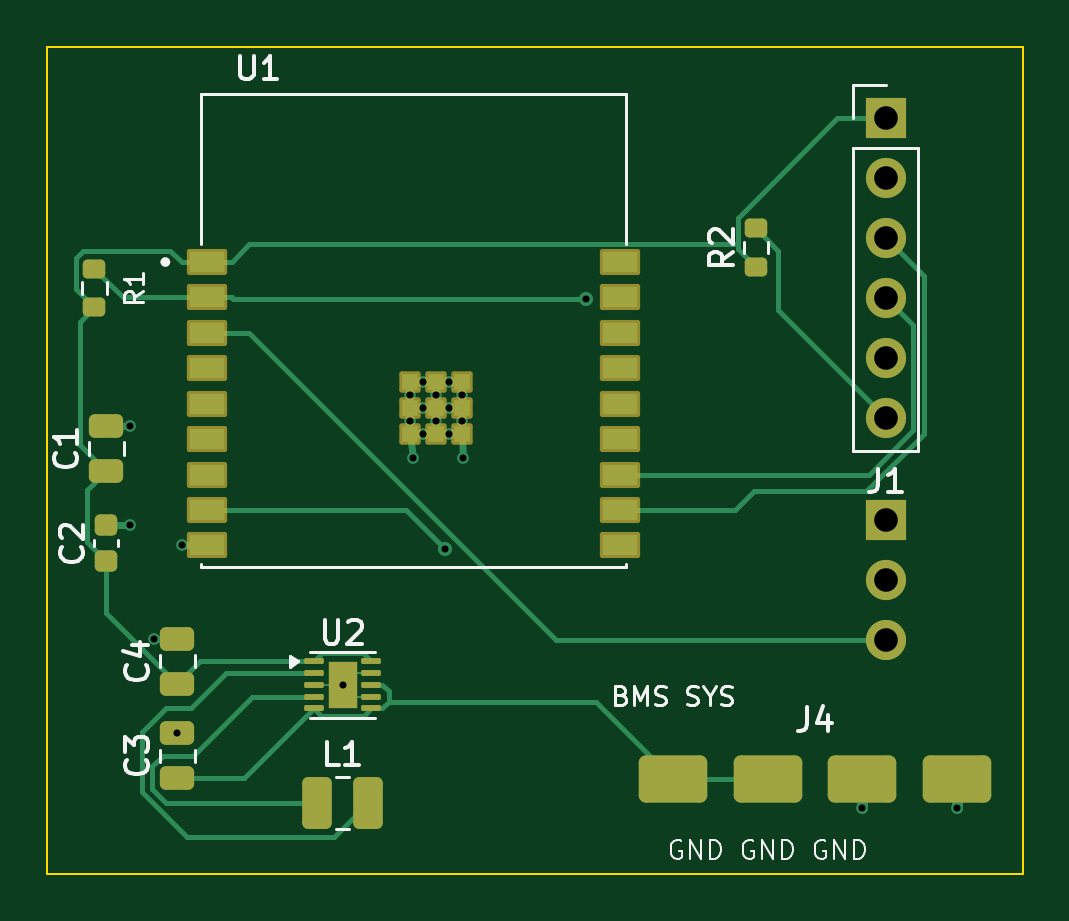
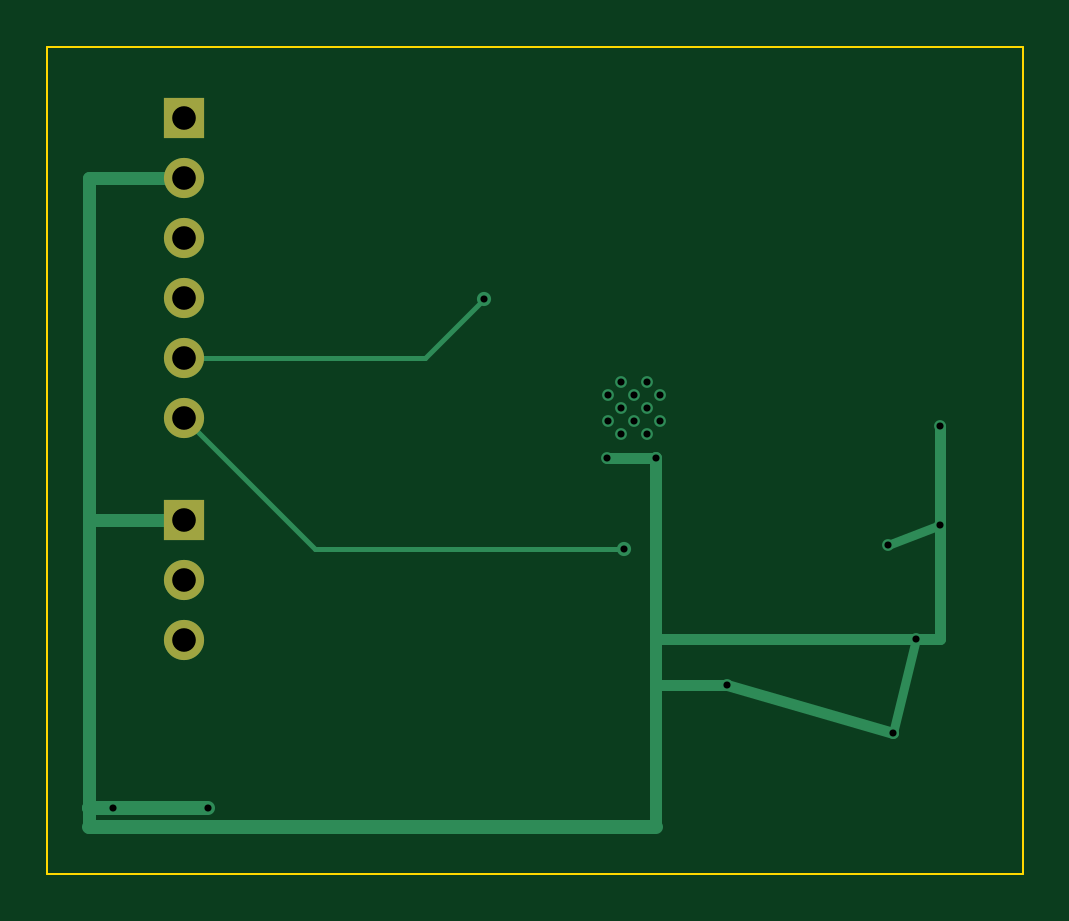
Circuit board: 10 layer files. Board 41.3 x 35.0 mm.
- bottom_copper: Vent-B_Cu.gbl (3642 bytes)
- bottom_mask: Vent-B_Mask.gbs (803 bytes)
- paste: Vent-B_Paste.gbp (462 bytes)
- bottom_silk: Vent-B_Silkscreen.gbo (815 bytes)
- outline: Vent-Edge_Cuts.gm1 (695 bytes)
- top_copper: Vent-F_Cu.gtl (12186 bytes)
- top_mask: Vent-F_Mask.gts (3905 bytes)
- paste: Vent-F_Paste.gtp (3562 bytes)
- top_silk: Vent-F_Silkscreen.gto (24015 bytes)
- drill: Vent.drl (928 bytes)

=== bottom_copper: Vent-B_Cu.gbl ===
%TF.GenerationSoftware,KiCad,Pcbnew,9.0.7*%
%TF.CreationDate,2026-05-17T16:24:41-05:00*%
%TF.ProjectId,Vent,56656e74-2e6b-4696-9361-645f70636258,rev?*%
%TF.SameCoordinates,Original*%
%TF.FileFunction,Copper,L2,Bot*%
%TF.FilePolarity,Positive*%
%FSLAX46Y46*%
G04 Gerber Fmt 4.6, Leading zero omitted, Abs format (unit mm)*
G04 Created by KiCad (PCBNEW 9.0.7) date 2026-05-17 16:24:41*
%MOMM*%
%LPD*%
G01*
G04 APERTURE LIST*
%TA.AperFunction,ComponentPad*%
%ADD10C,0.500000*%
%TD*%
%TA.AperFunction,ComponentPad*%
%ADD11R,1.700000X1.700000*%
%TD*%
%TA.AperFunction,ComponentPad*%
%ADD12C,1.700000*%
%TD*%
%TA.AperFunction,ViaPad*%
%ADD13C,0.500000*%
%TD*%
%TA.AperFunction,ViaPad*%
%ADD14C,0.600000*%
%TD*%
%TA.AperFunction,Conductor*%
%ADD15C,0.400000*%
%TD*%
%TA.AperFunction,Conductor*%
%ADD16C,0.600000*%
%TD*%
%TA.AperFunction,Conductor*%
%ADD17C,0.550000*%
%TD*%
%TA.AperFunction,Conductor*%
%ADD18C,0.450000*%
%TD*%
%TA.AperFunction,Conductor*%
%ADD19C,0.500000*%
%TD*%
%TA.AperFunction,Conductor*%
%ADD20C,0.200000*%
%TD*%
G04 APERTURE END LIST*
D10*
%TO.P,U1,28,GND*%
%TO.N,GND*%
X27410000Y-26200000D03*
%TO.P,U1,29,GND*%
X28510000Y-26200000D03*
%TO.P,U1,30,GND*%
X26860000Y-26750000D03*
%TO.P,U1,31,GND*%
X27960000Y-26750000D03*
%TO.P,U1,32,GND*%
X29060000Y-26750000D03*
%TO.P,U1,33,GND*%
X27410000Y-27300000D03*
%TO.P,U1,34,GND*%
X28510000Y-27300000D03*
%TO.P,U1,35,GND*%
X26860000Y-27850000D03*
%TO.P,U1,36,GND*%
X27960000Y-27850000D03*
%TO.P,U1,37,GND*%
X29060000Y-27850000D03*
%TO.P,U1,38,GND*%
X27410000Y-28400000D03*
%TO.P,U1,39,GND*%
X28510000Y-28400000D03*
%TD*%
D11*
%TO.P,J2,1*%
%TO.N,+3V3*%
X47000000Y-15000000D03*
D12*
%TO.P,J2,2*%
%TO.N,GND*%
X47000000Y-17540000D03*
%TO.P,J2,3*%
%TO.N,ESP_RXD*%
X47000000Y-20080000D03*
%TO.P,J2,4*%
%TO.N,ESP_TXD*%
X47000000Y-22620000D03*
%TO.P,J2,5*%
%TO.N,ESP_EN*%
X47000000Y-25160000D03*
%TO.P,J2,6*%
%TO.N,ESP_BOOT*%
X47000000Y-27700000D03*
%TD*%
D11*
%TO.P,J1,1,Pin_1*%
%TO.N,GND*%
X47000000Y-32000000D03*
D12*
%TO.P,J1,2,Pin_2*%
%TO.N,+5V_SERVO*%
X47000000Y-34540000D03*
%TO.P,J1,3,Pin_3*%
%TO.N,SERVO_PWM*%
X47000000Y-37080000D03*
%TD*%
D13*
%TO.N,GND*%
X17200000Y-33100000D03*
X27000000Y-29400000D03*
X15000000Y-28050000D03*
X50000000Y-44200000D03*
X29100000Y-29400000D03*
X46000000Y-44200000D03*
X24000000Y-39000000D03*
X17000000Y-41050000D03*
X15000000Y-32225000D03*
X16000000Y-37050000D03*
D14*
%TO.N,ESP_EN*%
X34287200Y-22653200D03*
%TO.N,ESP_BOOT*%
X28355700Y-33255700D03*
%TD*%
D15*
%TO.N,GND*%
X15000000Y-32225000D02*
X17200000Y-33100000D01*
D16*
X27000000Y-45000000D02*
X51000000Y-45000000D01*
X50000000Y-44200000D02*
X51000000Y-44200000D01*
X46000000Y-44200000D02*
X51000000Y-44200000D01*
D17*
X47000000Y-32000000D02*
X51000000Y-32000000D01*
X47000000Y-17540000D02*
X51000000Y-17540000D01*
X51000000Y-45000000D02*
X51000000Y-17540000D01*
D18*
X15000000Y-28050000D02*
X15000000Y-37050000D01*
D15*
X16000000Y-37050000D02*
X17000000Y-41050000D01*
D18*
X17000000Y-41050000D02*
X24000000Y-39000000D01*
X24000000Y-39000000D02*
X27000000Y-39000000D01*
D19*
X27000000Y-29400000D02*
X27000000Y-45000000D01*
D18*
X15000000Y-37050000D02*
X27000000Y-37050000D01*
X29100000Y-29400000D02*
X27000000Y-29400000D01*
D15*
X16000000Y-37050000D02*
X15000000Y-37050000D01*
D20*
%TO.N,ESP_EN*%
X47000000Y-25160000D02*
X36794000Y-25160000D01*
X36794000Y-25160000D02*
X34287200Y-22653200D01*
%TO.N,ESP_BOOT*%
X41444300Y-33255700D02*
X28355700Y-33255700D01*
X47000000Y-27700000D02*
X41444300Y-33255700D01*
%TD*%
M02*

=== bottom_mask: Vent-B_Mask.gbs ===
%TF.GenerationSoftware,KiCad,Pcbnew,9.0.7*%
%TF.CreationDate,2026-05-17T16:24:41-05:00*%
%TF.ProjectId,Vent,56656e74-2e6b-4696-9361-645f70636258,rev?*%
%TF.SameCoordinates,Original*%
%TF.FileFunction,Soldermask,Bot*%
%TF.FilePolarity,Negative*%
%FSLAX46Y46*%
G04 Gerber Fmt 4.6, Leading zero omitted, Abs format (unit mm)*
G04 Created by KiCad (PCBNEW 9.0.7) date 2026-05-17 16:24:41*
%MOMM*%
%LPD*%
G01*
G04 APERTURE LIST*
%ADD10R,1.700000X1.700000*%
%ADD11C,1.700000*%
G04 APERTURE END LIST*
D10*
%TO.C,J2*%
X47000000Y-15000000D03*
D11*
X47000000Y-17540000D03*
X47000000Y-20080000D03*
X47000000Y-22620000D03*
X47000000Y-25160000D03*
X47000000Y-27700000D03*
%TD*%
D10*
%TO.C,J1*%
X47000000Y-32000000D03*
D11*
X47000000Y-34540000D03*
X47000000Y-37080000D03*
%TD*%
M02*

=== paste: Vent-B_Paste.gbp ===
%TF.GenerationSoftware,KiCad,Pcbnew,9.0.7*%
%TF.CreationDate,2026-05-17T16:24:41-05:00*%
%TF.ProjectId,Vent,56656e74-2e6b-4696-9361-645f70636258,rev?*%
%TF.SameCoordinates,Original*%
%TF.FileFunction,Paste,Bot*%
%TF.FilePolarity,Positive*%
%FSLAX46Y46*%
G04 Gerber Fmt 4.6, Leading zero omitted, Abs format (unit mm)*
G04 Created by KiCad (PCBNEW 9.0.7) date 2026-05-17 16:24:41*
%MOMM*%
%LPD*%
G01*
G04 APERTURE LIST*
G04 APERTURE END LIST*
M02*

=== bottom_silk: Vent-B_Silkscreen.gbo ===
%TF.GenerationSoftware,KiCad,Pcbnew,9.0.7*%
%TF.CreationDate,2026-05-17T16:24:41-05:00*%
%TF.ProjectId,Vent,56656e74-2e6b-4696-9361-645f70636258,rev?*%
%TF.SameCoordinates,Original*%
%TF.FileFunction,Legend,Bot*%
%TF.FilePolarity,Positive*%
%FSLAX46Y46*%
G04 Gerber Fmt 4.6, Leading zero omitted, Abs format (unit mm)*
G04 Created by KiCad (PCBNEW 9.0.7) date 2026-05-17 16:24:41*
%MOMM*%
%LPD*%
G01*
G04 APERTURE LIST*
%ADD10R,1.700000X1.700000*%
%ADD11C,1.700000*%
G04 APERTURE END LIST*
%LPC*%
D10*
%TO.C,J2*%
X47000000Y-15000000D03*
D11*
X47000000Y-17540000D03*
X47000000Y-20080000D03*
X47000000Y-22620000D03*
X47000000Y-25160000D03*
X47000000Y-27700000D03*
%TD*%
D10*
%TO.C,J1*%
X47000000Y-32000000D03*
D11*
X47000000Y-34540000D03*
X47000000Y-37080000D03*
%TD*%
%LPD*%
M02*

=== outline: Vent-Edge_Cuts.gm1 ===
%TF.GenerationSoftware,KiCad,Pcbnew,9.0.7*%
%TF.CreationDate,2026-05-17T16:24:41-05:00*%
%TF.ProjectId,Vent,56656e74-2e6b-4696-9361-645f70636258,rev?*%
%TF.SameCoordinates,Original*%
%TF.FileFunction,Profile,NP*%
%FSLAX46Y46*%
G04 Gerber Fmt 4.6, Leading zero omitted, Abs format (unit mm)*
G04 Created by KiCad (PCBNEW 9.0.7) date 2026-05-17 16:24:41*
%MOMM*%
%LPD*%
G01*
G04 APERTURE LIST*
%TA.AperFunction,Profile*%
%ADD10C,0.100000*%
%TD*%
G04 APERTURE END LIST*
D10*
X11500000Y-12000000D02*
X52800000Y-12000000D01*
X11500000Y-47000000D02*
X11500000Y-12000000D01*
X52800000Y-12000000D02*
X52800000Y-47000000D01*
X52800000Y-47000000D02*
X11500000Y-47000000D01*
M02*

=== top_copper: Vent-F_Cu.gtl (12186 bytes, source omitted) ===
=== top_mask: Vent-F_Mask.gts (3905 bytes, source withheld) ===
=== paste: Vent-F_Paste.gtp (3562 bytes, source withheld) ===
=== top_silk: Vent-F_Silkscreen.gto (24015 bytes, source omitted) ===
=== drill: Vent.drl ===
M48
; DRILL file {KiCad 9.0.7} date 2026-05-17T16:24:48-0500
; FORMAT={-:-/ absolute / metric / decimal}
; #@! TF.CreationDate,2026-05-17T16:24:48-05:00
; #@! TF.GenerationSoftware,Kicad,Pcbnew,9.0.7
; #@! TF.FileFunction,MixedPlating,1,2
FMAT,2
METRIC
; #@! TA.AperFunction,Plated,PTH,ViaDrill
T1C0.300
; #@! TA.AperFunction,Plated,PTH,ComponentDrill
T2C0.300
; #@! TA.AperFunction,Plated,PTH,ComponentDrill
T3C1.000
%
G90
G05
T1
X15.0Y-28.05
X15.0Y-32.225
X16.0Y-37.05
X17.0Y-41.05
X17.2Y-33.1
X24.0Y-39.0
X27.0Y-29.4
X28.356Y-33.256
X29.1Y-29.4
X34.287Y-22.653
X46.0Y-44.2
X50.0Y-44.2
T2
X26.86Y-26.75
X26.86Y-27.85
X27.41Y-26.2
X27.41Y-27.3
X27.41Y-28.4
X27.96Y-26.75
X27.96Y-27.85
X28.51Y-26.2
X28.51Y-27.3
X28.51Y-28.4
X29.06Y-26.75
X29.06Y-27.85
T3
X47.0Y-15.0
X47.0Y-17.54
X47.0Y-20.08
X47.0Y-22.62
X47.0Y-25.16
X47.0Y-27.7
X47.0Y-32.0
X47.0Y-34.54
X47.0Y-37.08
M30
